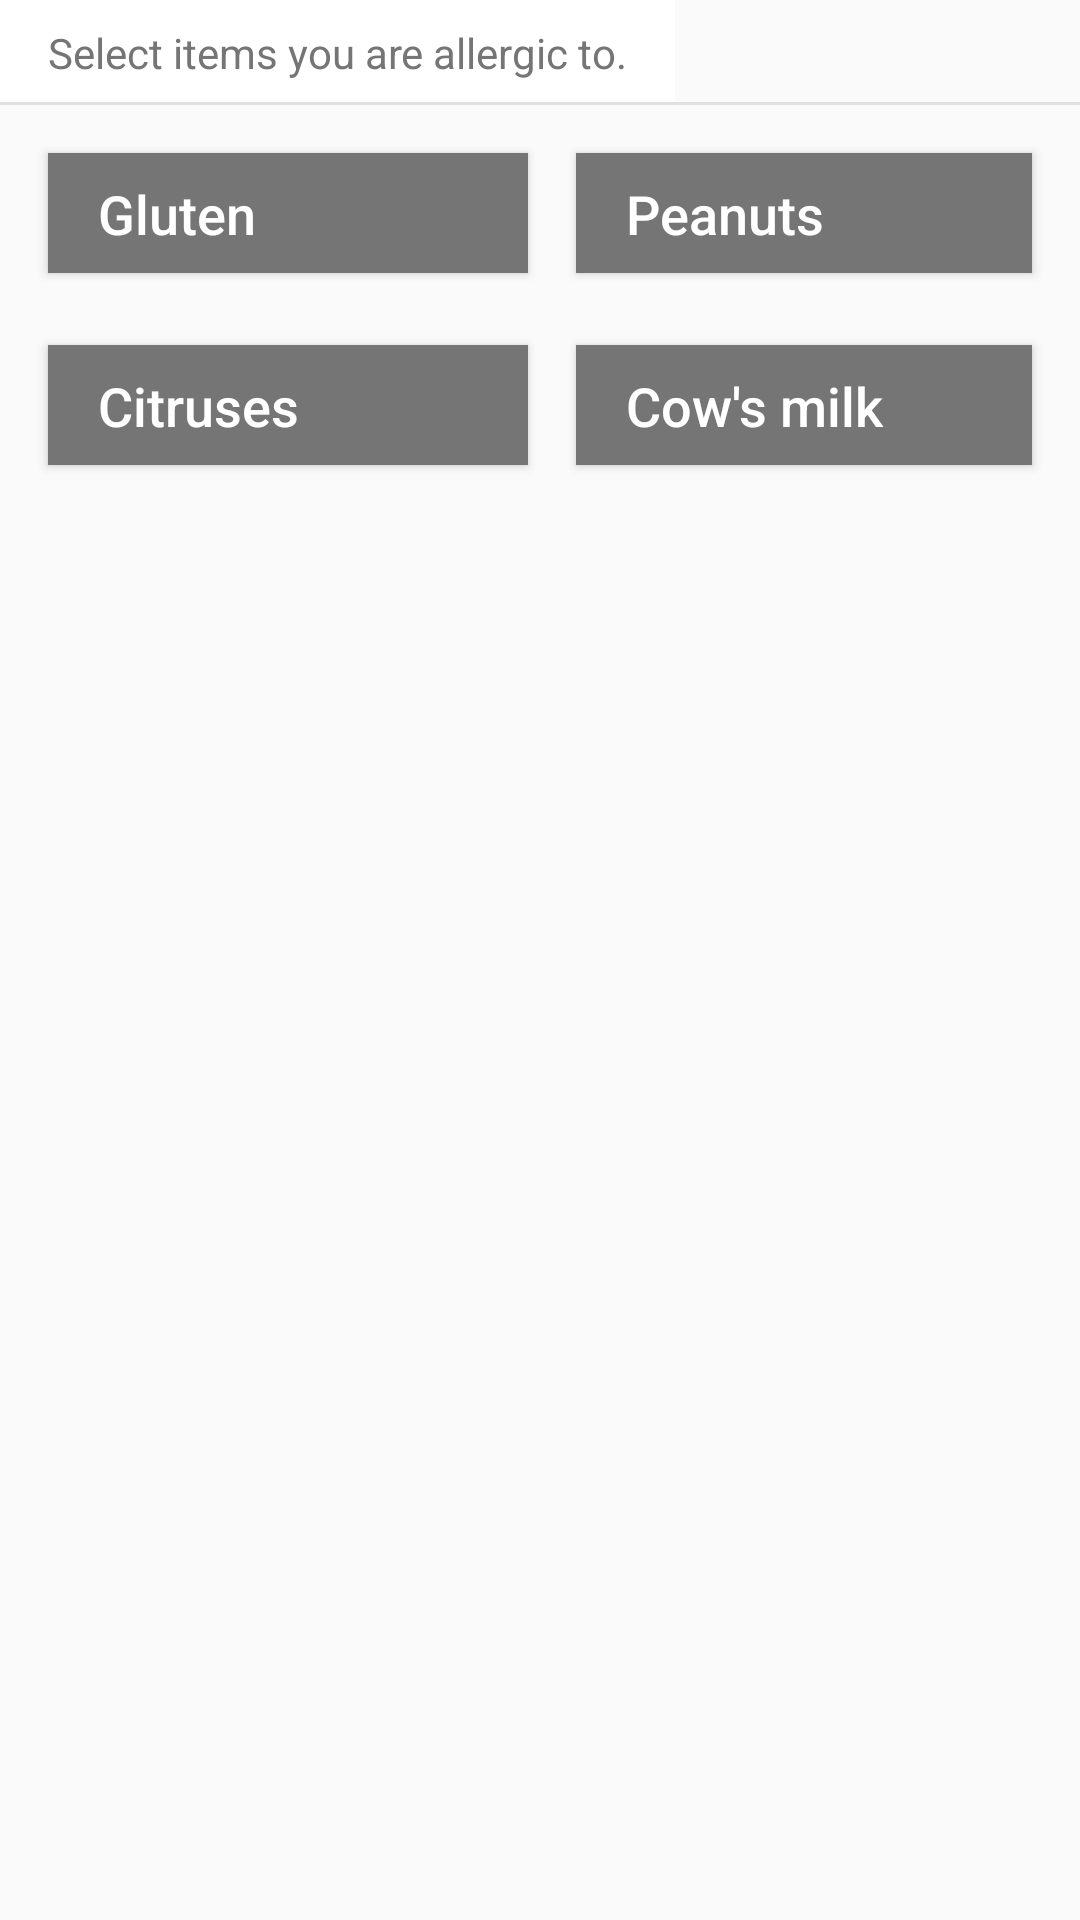

Write the Android layout XML for this screen, with the resource values it uses.
<!-- AndroidManifest.xml: application theme DinnerWiseTheme -->
<!-- res/layout/fragment_preferences_by_allergies.xml -->
<RelativeLayout xmlns:android="http://schemas.android.com/apk/res/android"
    xmlns:tools="http://schemas.android.com/tools"
    android:layout_width="match_parent"
    android:layout_height="match_parent"
    android:paddingBottom="0dp"
    android:paddingLeft="0dp"
    android:paddingRight="0dp"
    android:paddingTop="0dp"
    tools:context=".activity.secondarymenu.PreferencesActivity$PlaceholderFragment">

    <TextView
        android:id="@+id/allergies_label"
        android:layout_width="wrap_content"
        android:layout_height="wrap_content"
        android:text="@string/allergies_label"
        android:textColor="@color/secondary_text"
        android:paddingLeft="16dp"
        android:paddingRight="16dp"
        android:paddingTop="8dp"
        android:paddingBottom="8dp"
        android:background="@color/white" />

    <View
        android:layout_width="match_parent"
        android:layout_height="1dp"
        android:background="@color/divider"
        android:layout_alignBottom="@+id/allergies_label" />

    <ToggleButton
        android:id="@+id/button_allergies_gluten"
        android:layout_width="160dp"
        android:layout_height="40dp"
        android:drawableLeft="@drawable/button_toggle_preference"
        android:textOn="  Gluten"
        android:textOff="  Gluten"
        android:textAllCaps="false"
        android:textSize="18sp"
        android:textAlignment="textStart"
        android:textColor="@color/white"
        android:background="@drawable/button_toggle_background"
        android:layout_marginTop="16dp"
        android:layout_marginBottom="8dp"
        android:layout_marginRight="8dp"
        android:layout_marginLeft="16dp"
        android:padding="8dp"
        android:layout_below="@+id/allergies_label" />

    <ToggleButton
        android:id="@+id/button_allergies_peanuts"
        android:layout_width="160dp"
        android:layout_height="40dp"
        android:drawableLeft="@drawable/button_toggle_preference"
        android:textOn="  Peanuts"
        android:textOff="  Peanuts"
        android:textAllCaps="false"
        android:textSize="18sp"
        android:textAlignment="textStart"
        android:textColor="@color/white"
        android:background="@drawable/button_toggle_background"
        android:layout_marginTop="16dp"
        android:layout_marginBottom="8dp"
        android:layout_marginRight="16dp"
        android:layout_marginLeft="8dp"
        android:padding="8dp"
        android:layout_below="@+id/allergies_label"
        android:layout_toRightOf="@+id/button_allergies_gluten" />

    <ToggleButton
        android:id="@+id/button_allergies_citruses"
        android:layout_width="160dp"
        android:layout_height="40dp"
        android:drawableLeft="@drawable/button_toggle_preference"
        android:textOn="  Citruses"
        android:textOff="  Citruses"
        android:textAllCaps="false"
        android:textSize="18sp"
        android:textAlignment="textStart"
        android:textColor="@color/white"
        android:background="@drawable/button_toggle_background"
        android:layout_marginTop="16dp"
        android:layout_marginBottom="8dp"
        android:layout_marginRight="8dp"
        android:layout_marginLeft="16dp"
        android:padding="8dp"
        android:layout_below="@+id/button_allergies_gluten" />

    <ToggleButton
        android:id="@+id/button_allergies_cowsmilk"
        android:layout_width="160dp"
        android:layout_height="40dp"
        android:drawableLeft="@drawable/button_toggle_preference"
        android:textOn="  Cow's milk"
        android:textOff="  Cow's milk"
        android:textAllCaps="false"
        android:textSize="18sp"
        android:textAlignment="textStart"
        android:textColor="@color/white"
        android:background="@drawable/button_toggle_background"
        android:layout_marginTop="16dp"
        android:layout_marginBottom="8dp"
        android:layout_marginRight="16dp"
        android:layout_marginLeft="8dp"
        android:padding="8dp"
        android:layout_below="@+id/button_allergies_peanuts"
        android:layout_toRightOf="@+id/button_allergies_citruses" />

</RelativeLayout>
<!-- resources referenced by this layout -->
<resources>
  <color name="divider">#E0E0E0</color>
  <color name="secondary_text">#757575</color>
  <color name="white">#FFFFFF</color>
  <!-- drawable button_toggle_background (drawable) -->
  <?xml version="1.0" encoding="utf-8"?>
  <selector xmlns:android="http://schemas.android.com/apk/res/android">
      <item android:drawable="@drawable/button_checked_colour" android:state_checked="true" />
      <item android:drawable="@drawable/button_unchecked_colour" android:state_checked="false" />
  </selector>
  <!-- drawable button_toggle_preference (drawable) -->
  <?xml version="1.0" encoding="utf-8"?>
  <selector xmlns:android="http://schemas.android.com/apk/res/android">
      <item android:drawable="@drawable/ic_check_circle_24dp" android:state_checked="true" />
      <item android:drawable="@drawable/ic_radio_button_off_24dp" android:state_checked="false" />
  </selector>
  <string name="allergies_label">Select items you are allergic to.</string>
  <style name="DinnerWiseTheme" parent="@style/Theme.AppCompat.Light.DarkActionBar">
  
          <item name="colorPrimary">@color/primary</item>
          <item name="colorPrimaryDark">@color/primary_dark</item>
          <item name="colorAccent">@color/accent</item>
  
          <item name="android:textColorPrimary">@color/primary_text</item>
          <item name="android:textColorSecondary">@color/secondary_text</item>
      </style>
  <!-- drawable button_checked_colour (drawable) -->
  <?xml version="1.0" encoding="utf-8"?>
  <shape xmlns:android="http://schemas.android.com/apk/res/android" >
      <solid
          android:color="@color/primary_dark"/>
      <corners
          android:bottomLeftRadius="0dp"
          android:bottomRightRadius="0dp"
          android:topLeftRadius="0dp"
          android:topRightRadius="0dp" />
  </shape>
  <!-- drawable button_unchecked_colour (drawable) -->
  <?xml version="1.0" encoding="utf-8"?>
  <shape xmlns:android="http://schemas.android.com/apk/res/android" >
      <solid
          android:color="@color/secondary_text"/>
      <corners
          android:bottomLeftRadius="0dp"
          android:bottomRightRadius="0dp"
          android:topLeftRadius="0dp"
          android:topRightRadius="0dp" />
  </shape>
  <color name="primary">#009688</color>
  <color name="primary_dark">#00796B</color>
  <color name="accent">#FF9800</color>
  <color name="primary_text">#212121</color>
</resources>
